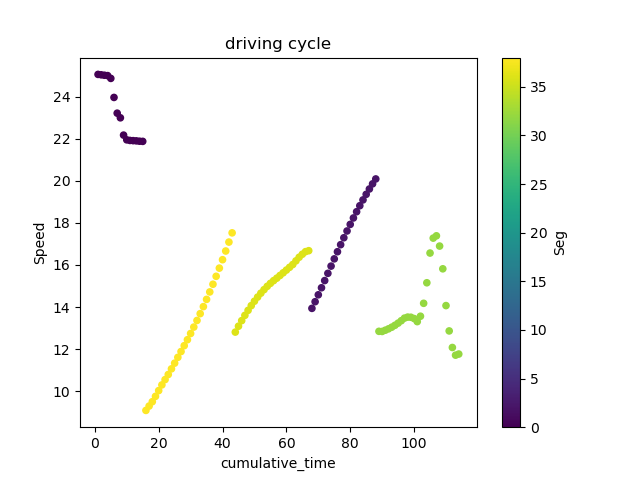

The file beside this chart, header and first rows:
; DateTime; Speed; FuelRate; gps_Lat; gps_Long; Duration; DeltaDistance; Acc; DayOfWeek; Seg; Acc2; cumulative_time
1; 2017-09-18 13:45:01; 25.06; 1; 45.45; -73.7; 1.0; 6.96; -0.01389; 0; 0.0; 0.0001929; 1.0
2; 2017-09-18 13:45:02; 25.04; 1; 45.45; -73.7; 1.0; 6.955; -0.005556; 0; 0.0; 3.086419753086288e-05; 2.0
3; 2017-09-18 13:45:03; 25.02; 1; 45.45; -73.7; 1.0; 6.949; -0.005556; 0; 0.0; 3.086419753086288e-05; 3.0
4; 2017-09-18 13:45:04; 25; 1; 45.45; -73.7; 1.0; 6.944; -0.004749; 0; 0.0; 2.2554689564936826e-05; 4.0
5; 2017-09-18 13:45:05; 24.87; 1; 45.45; -73.7; 1.0; 6.907; -0.03699; 0; 0.0; 0.001368; 5.0
6; 2017-09-18 13:45:06; 23.96; 1; 45.45; -73.7; 1.0; 6.656; -0.2513; 0; 0.0; 0.06313; 6.0
7; 2017-09-18 13:45:07; 23.21; 1; 45.45; -73.7; 1.0; 6.448; -0.2077; 0; 0.0; 0.04313; 7.0
8; 2017-09-18 13:45:08; 22.99; 1; 45.45; -73.7; 1.0; 6.387; -0.06121; 0; 0.0; 0.003746; 8.0
9; 2017-09-18 13:45:09; 22.17; 1; 45.45; -73.7; 1.0; 6.159; -0.2284; 0; 0.0; 0.05216; 9.0
10; 2017-09-18 13:45:10; 21.95; 1; 45.45; -73.7; 1.0; 6.096; -0.06252; 0; 0.0; 0.003908; 10.0
11; 2017-09-18 13:45:11; 21.92; 1; 45.45; -73.7; 1.0; 6.088; -0.007893; 0; 0.0; 6.230567585558834e-05; 11.0
12; 2017-09-18 13:45:12; 21.91; 1; 45.45; -73.7; 1.0; 6.086; -0.002778; 0; 0.0; 7.716049382718462e-06; 12.0
13; 2017-09-18 13:45:13; 21.9; 1; 45.45; -73.7; 1.0; 6.083; -0.002778; 0; 0.0; 7.716049382712978e-06; 13.0
14; 2017-09-18 13:45:14; 21.88; 1; 45.45; -73.7; 1.0; 6.078; -0.00456; 0; 0.0; 2.0796868128402006e-05; 14.0
15; 2017-09-18 13:45:15; 21.87; 1; 45.45; -73.7; 1.0; 6.076; -0.002072; 0; 0.0; 4.292919248528353e-06; 15.0
316; 2017-09-18 14:54:16; 9.091; 1; 45.5; -73.66; 1.0; 2.525; 0.03142; 0; 38.0; 0.000987; 16.0
317; 2017-09-18 14:54:17; 9.297; 1; 45.5; -73.66; 1.0; 2.582; 0.05734; 0; 38.0; 0.003287; 17.0
318; 2017-09-18 14:54:18; 9.504; 1; 45.5; -73.66; 1.0; 2.64; 0.05743; 0; 38.0; 0.003298; 18.0
319; 2017-09-18 14:54:19; 9.759; 1; 45.5; -73.66; 1.0; 2.711; 0.07079; 0; 38.0; 0.005012; 19.0
320; 2017-09-18 14:54:20; 10.03; 1; 45.5; -73.66; 1.0; 2.787; 0.07591; 0; 38.0; 0.005762; 20.0
321; 2017-09-18 14:54:21; 10.3; 1; 45.5; -73.66; 1.0; 2.862; 0.07499; 0; 38.0; 0.005624; 21.0
322; 2017-09-18 14:54:22; 10.55; 1; 45.5; -73.66; 1.0; 2.932; 0.07005; 0; 38.0; 0.004907; 22.0
323; 2017-09-18 14:54:23; 10.8; 1; 45.5; -73.66; 1.0; 2.999; 0.06724; 0; 38.0; 0.004521; 23.0
324; 2017-09-18 14:54:24; 11.07; 1; 45.5; -73.66; 1.0; 3.074; 0.07485; 0; 38.0; 0.005603; 24.0
325; 2017-09-18 14:54:25; 11.34; 1; 45.5; -73.66; 1.0; 3.149; 0.07531; 0; 38.0; 0.005672; 25.0
326; 2017-09-18 14:54:26; 11.61; 1; 45.5; -73.66; 1.0; 3.225; 0.07637; 0; 38.0; 0.005832; 26.0
327; 2017-09-18 14:54:27; 11.89; 1; 45.5; -73.66; 1.0; 3.302; 0.0765; 0; 38.0; 0.005852; 27.0
328; 2017-09-18 14:54:28; 12.17; 1; 45.5; -73.66; 1.0; 3.38; 0.07764; 0; 38.0; 0.006028; 28.0
329; 2017-09-18 14:54:29; 12.45; 1; 45.5; -73.66; 1.0; 3.458; 0.07856; 0; 38.0; 0.006172; 29.0
330; 2017-09-18 14:54:30; 12.74; 1; 45.5; -73.66; 1.0; 3.54; 0.08203; 0; 38.0; 0.006729; 30.0
331; 2017-09-18 14:54:31; 13.05; 1; 45.5; -73.66; 1.0; 3.625; 0.08492; 0; 38.0; 0.007212; 31.0
332; 2017-09-18 14:54:32; 13.36; 1; 45.5; -73.66; 1.0; 3.712; 0.08714; 0; 38.0; 0.007593; 32.0
333; 2017-09-18 14:54:33; 13.69; 1; 45.5; -73.66; 1.0; 3.802; 0.08993; 0; 38.0; 0.008088; 33.0
334; 2017-09-18 14:54:34; 14.02; 1; 45.5; -73.66; 1.0; 3.895; 0.09281; 0; 38.0; 0.008614; 34.0
335; 2017-09-18 14:54:35; 14.37; 1; 45.5; -73.66; 1.0; 3.991; 0.09553; 0; 38.0; 0.009126; 35.0
336; 2017-09-18 14:54:36; 14.72; 1; 45.5; -73.66; 1.0; 4.089; 0.09835; 0; 38.0; 0.009672; 36.0
337; 2017-09-18 14:54:37; 15.09; 1; 45.5; -73.66; 1.0; 4.19; 0.1016; 0; 38.0; 0.01033; 37.0
338; 2017-09-18 14:54:38; 15.46; 1; 45.5; -73.66; 1.0; 4.295; 0.1047; 0; 38.0; 0.01097; 38.0
339; 2017-09-18 14:54:39; 15.85; 1; 45.5; -73.66; 1.0; 4.403; 0.108; 0; 38.0; 0.01166; 39.0
340; 2017-09-18 14:54:40; 16.25; 1; 45.5; -73.66; 1.0; 4.514; 0.111; 0; 38.0; 0.01233; 40.0
341; 2017-09-18 14:54:41; 16.66; 1; 45.5; -73.66; 1.0; 4.629; 0.1147; 0; 38.0; 0.01316; 41.0
342; 2017-09-18 14:54:42; 17.09; 1; 45.5; -73.66; 1.0; 4.747; 0.1181; 0; 38.0; 0.01394; 42.0
343; 2017-09-18 14:54:43; 17.53; 1; 45.5; -73.66; 1.0; 4.869; 0.1216; 0; 38.0; 0.01478; 43.0
262; 2017-09-18 14:53:22; 12.81; 1; 45.51; -73.66; 1.0; 3.559; 0.08115; 0; 36.0; 0.006586; 44.0
263; 2017-09-18 14:53:23; 13.09; 1; 45.51; -73.66; 1.0; 3.636; 0.07764; 0; 36.0; 0.006027; 45.0
264; 2017-09-18 14:53:24; 13.36; 1; 45.51; -73.66; 1.0; 3.71; 0.07343; 0; 36.0; 0.005392; 46.0
265; 2017-09-18 14:53:25; 13.61; 1; 45.51; -73.66; 1.0; 3.78; 0.06991; 0; 36.0; 0.004888; 47.0
266; 2017-09-18 14:53:26; 13.84; 1; 45.51; -73.66; 1.0; 3.846; 0.06591; 0; 36.0; 0.004344; 48.0
267; 2017-09-18 14:53:27; 14.07; 1; 45.51; -73.66; 1.0; 3.908; 0.06239; 0; 36.0; 0.003893; 49.0
268; 2017-09-18 14:53:28; 14.28; 1; 45.51; -73.66; 1.0; 3.967; 0.05847; 0; 36.0; 0.003419; 50.0
269; 2017-09-18 14:53:29; 14.48; 1; 45.51; -73.66; 1.0; 4.021; 0.05467; 0; 36.0; 0.002989; 51.0
270; 2017-09-18 14:53:30; 14.66; 1; 45.51; -73.66; 1.0; 4.072; 0.05123; 0; 36.0; 0.002625; 52.0
271; 2017-09-18 14:53:31; 14.83; 1; 45.51; -73.66; 1.0; 4.119; 0.04658; 0; 36.0; 0.002169; 53.0
272; 2017-09-18 14:53:32; 14.99; 1; 45.51; -73.66; 1.0; 4.163; 0.0438; 0; 36.0; 0.001918; 54.0
273; 2017-09-18 14:53:33; 15.13; 1; 45.51; -73.66; 1.0; 4.202; 0.03934; 0; 36.0; 0.001548; 55.0
274; 2017-09-18 14:53:34; 15.26; 1; 45.51; -73.66; 1.0; 4.238; 0.03579; 0; 36.0; 0.001281; 56.0
275; 2017-09-18 14:53:35; 15.37; 1; 45.51; -73.66; 1.0; 4.271; 0.03271; 0; 36.0; 0.00107; 57.0
276; 2017-09-18 14:53:36; 15.5; 1; 45.51; -73.66; 1.0; 4.306; 0.03552; 0; 36.0; 0.001261; 58.0
277; 2017-09-18 14:53:37; 15.63; 1; 45.51; -73.66; 1.0; 4.341; 0.03523; 0; 36.0; 0.001241; 59.0
278; 2017-09-18 14:53:38; 15.76; 1; 45.51; -73.66; 1.0; 4.377; 0.03589; 0; 36.0; 0.001288; 60.0
... 54 more rows
